2-way image classification set "data" from GitHub (EashcodeX/AI-Diagnostics-Nano-Bot-Cellular-Repair); label vocabulary: cancer, healthy.

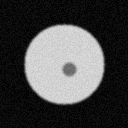
Label: healthy

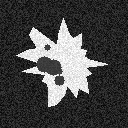
Label: cancer

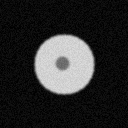
Label: healthy

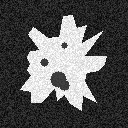
Label: cancer

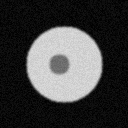
Label: healthy

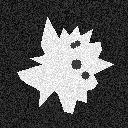
Label: cancer
